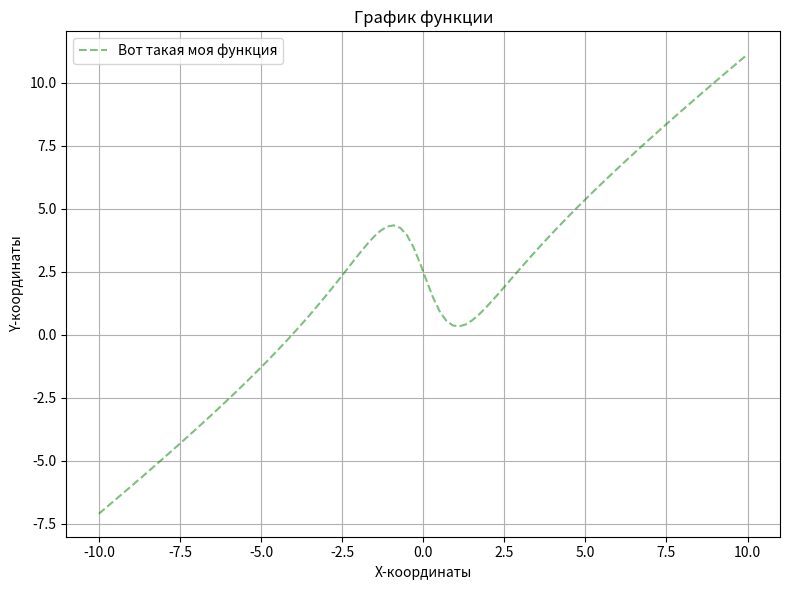

Reproduce this figure in Python.

import matplotlib.pyplot as plt
import numpy as np

def my_function(x):
    return (x**3 + 2*x**2 - 7*x + 5)/(x**2 + 2)

x = np.linspace(-10, 10, 100)
y = [my_function(i) for i in x]

plt.figure(figsize=(8, 6))
plt.plot(x, y, color='green', linestyle='dashed', alpha=0.5, label='Вот такая моя функция')
plt.grid()
plt.xlabel('X-координаты')
plt.ylabel('Y-координаты')
plt.title('График функции')
plt.legend()

plt.tight_layout()
plt.show()